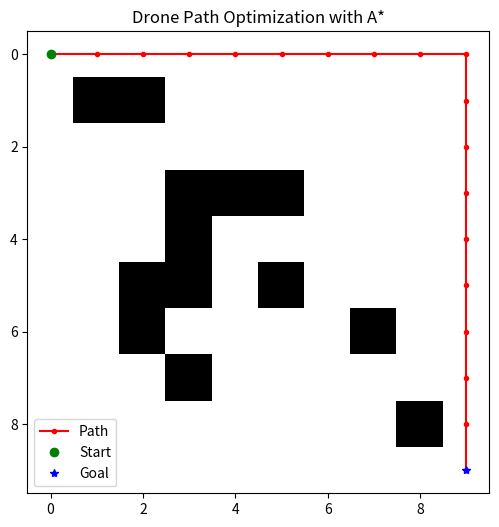

Reproduce this figure in Python.
import numpy as np
import heapq
import matplotlib.pyplot as plt

# Initialize 10x10 grid (0: free, 1: obstacle)
np.random.seed(42)
grid = np.zeros((10, 10))
obstacles = np.random.choice([0, 1], size=(10, 10), p=[0.8, 0.2])
grid[1:9, 1:9] = obstacles[1:9, 1:9]  # Set obstacles
start = (0, 0)
goal = (9, 9)
grid[start] = 0
grid[goal] = 0

# A* algorithm
def manhattan_distance(a, b):
    return abs(a[0] - b[0]) + abs(a[1] - b[1])

def a_star(grid, start, goal):
    rows, cols = grid.shape
    open_list = [(0, start)]  # (f_score, node)
    came_from = {}
    g_score = {start: 0}
    f_score = {start: manhattan_distance(start, goal)}

    while open_list:
        current_f, current = heapq.heappop(open_list)

        if current == goal:
            path = []
            while current in came_from:
                path.append(current)
                current = came_from[current]
            path.append(start)
            return path[::-1]

        neighbors = [(current[0] + dx, current[1] + dy) for dx, dy in [(0, 1), (1, 0), (0, -1), (-1, 0)]]
        for neighbor in neighbors:
            if 0 <= neighbor[0] < rows and 0 <= neighbor[1] < cols and grid[neighbor] == 0:
                tentative_g = g_score[current] + 1
                if neighbor not in g_score or tentative_g < g_score[neighbor]:
                    came_from[neighbor] = current
                    g_score[neighbor] = tentative_g
                    f_score[neighbor] = tentative_g + manhattan_distance(neighbor, goal)
                    heapq.heappush(open_list, (f_score[neighbor], neighbor))
    return []

# Run A*
path = a_star(grid, start, goal)

# Visualize
plt.figure(figsize=(6, 6))
plt.imshow(grid, cmap='binary')
if path:
    path_x, path_y = zip(*path)
    plt.plot(path_y, path_x, 'r.-', label='Path')
plt.plot(start[1], start[0], 'go', label='Start')
plt.plot(goal[1], goal[0], 'b*', label='Goal')
plt.legend()
plt.title('Drone Path Optimization with A*')
plt.savefig('drone_path.png')
plt.show()

print("Path found:", path if path else "No path found")